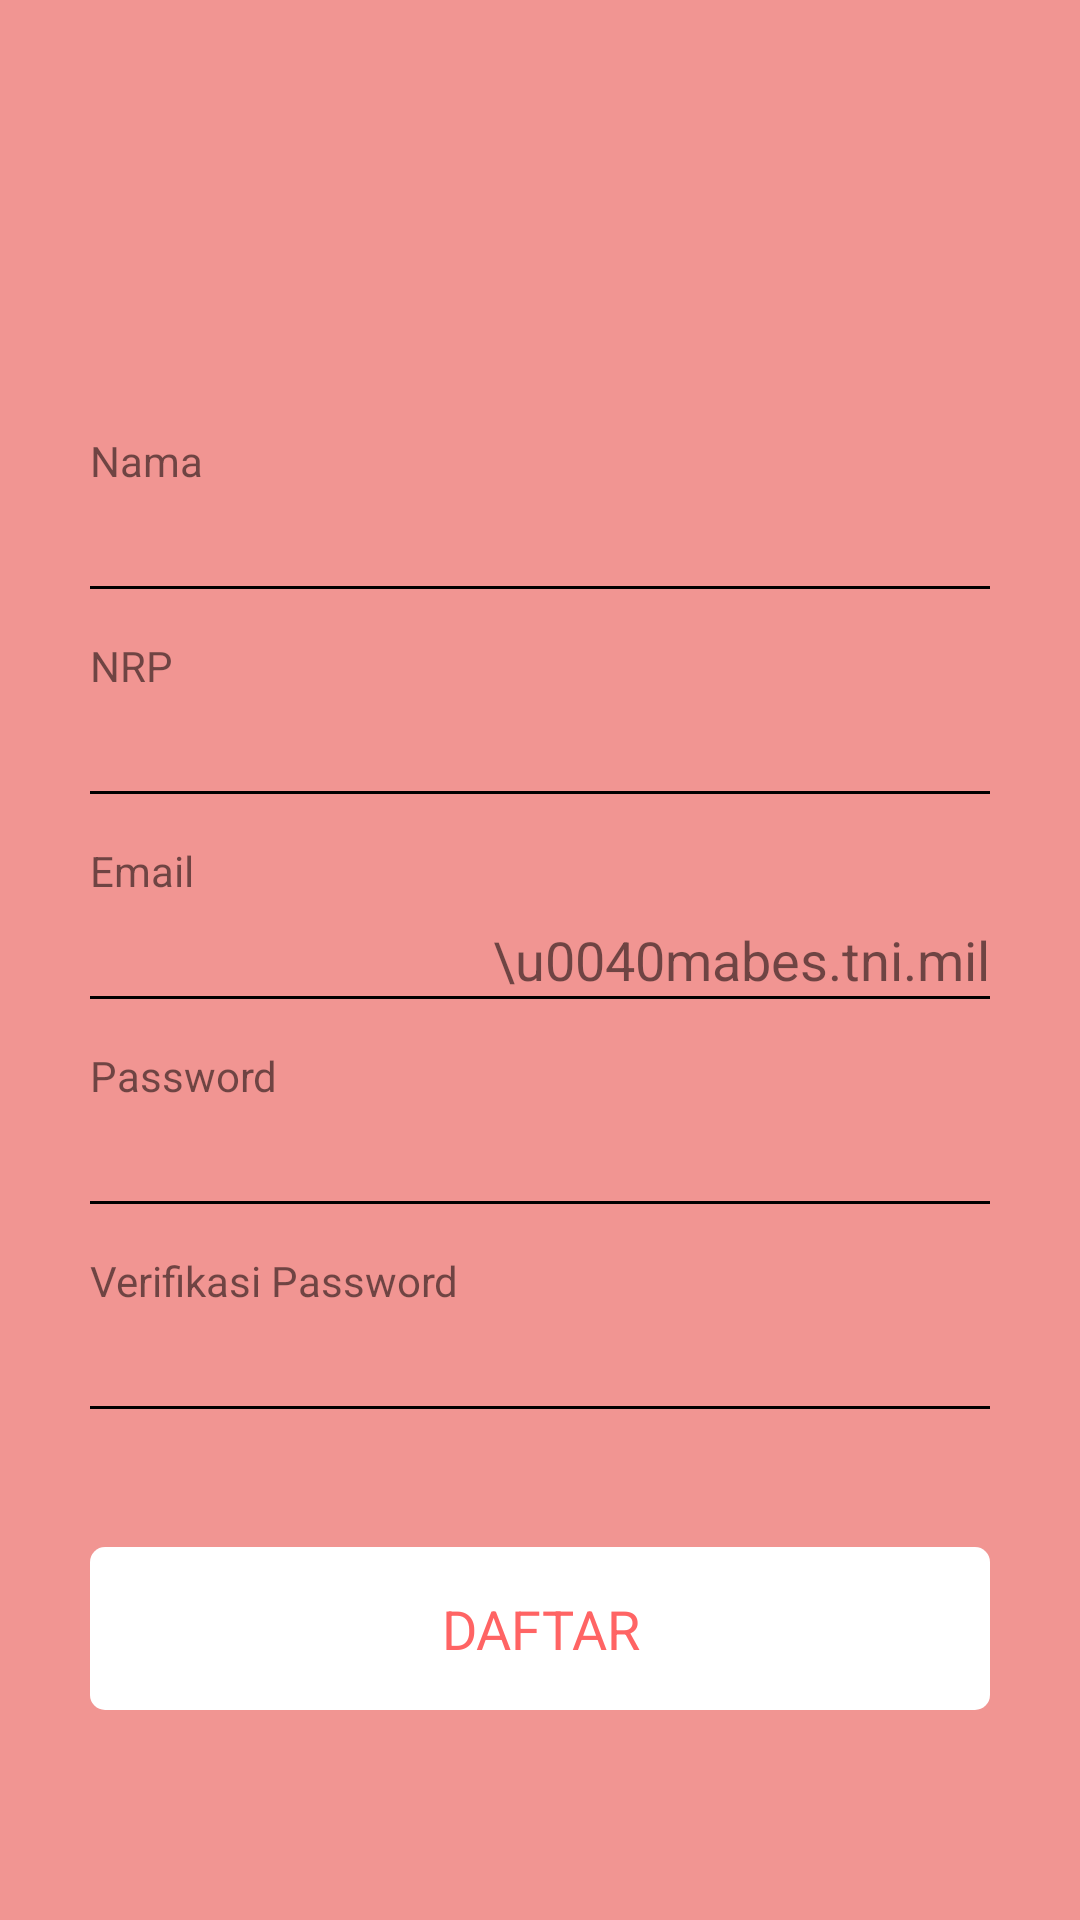

Layout XML and referenced resources for this Android screen:
<!-- AndroidManifest.xml: application theme AppThemeNoActioBar -->
<!-- res/layout/activity_register.xml -->
<LinearLayout xmlns:android="http://schemas.android.com/apk/res/android"
    xmlns:tools="http://schemas.android.com/tools"
    android:layout_width="match_parent"
    android:layout_height="match_parent"
    android:background="#99EC534E"
    tools:context="id.mil.tni.android.pendataananggota.activity.auth.LoginActivity">

    <ScrollView
        android:layout_width="match_parent"
        android:layout_height="wrap_content">

        <LinearLayout
            android:gravity="center"
            android:orientation="vertical"
            android:paddingLeft="@dimen/activity_horizontal_margin"
            android:paddingRight="@dimen/activity_horizontal_margin"
            android:paddingBottom="@dimen/activity_vertical_margin"
            android:layout_width="match_parent"
            android:layout_height="match_parent">

            <LinearLayout
                android:orientation="vertical"
                android:gravity="center"
                android:layout_width="match_parent"
                android:layout_height="wrap_content" >

                <ImageView
                    android:src="@drawable/mabes_tni_logo"
                    tools:ignore="ContentDescription"
                    android:layout_marginTop="24dp"
                    android:layout_marginLeft="10dp"
                    android:layout_marginRight="10dp"
                    android:layout_width="100dp"
                    android:layout_height="100dp" />

                


            </LinearLayout>


            <LinearLayout
                android:layout_marginTop="20dp"
                android:layout_marginLeft="14dp"
                android:layout_marginRight="14dp"
                android:orientation="vertical"
                android:gravity="center"
                android:layout_width="match_parent"
                android:layout_height="wrap_content" >

                <LinearLayout
                    android:layout_marginBottom="16dp"
                    android:orientation="vertical"
                    android:layout_width="match_parent"
                    android:layout_height="wrap_content">

                    <TextView
                        android:text="Nama"
                        android:layout_marginBottom="8dp"
                        android:layout_width="match_parent"
                        android:layout_height="wrap_content" />

                    <EditText
                        android:id="@+id/et_nama"
                        android:singleLine="true"
                        android:maxLines="1"
                        android:background="@null"
                        android:textSize="18sp"
                        android:inputType="textPassword"
                        android:layout_width="match_parent"
                        android:layout_height="wrap_content" />
                    <View
                        android:background="@android:color/black"
                        android:layout_width="match_parent"
                        android:layout_height="1dp"/>

                </LinearLayout>


                <LinearLayout
                    android:layout_marginBottom="16dp"
                    android:orientation="vertical"
                    android:layout_width="match_parent"
                    android:layout_height="wrap_content">

                    <TextView
                        android:text="NRP"
                        android:layout_marginBottom="8dp"
                        android:layout_width="match_parent"
                        android:layout_height="wrap_content" />

                    <EditText
                        android:id="@+id/et_nrp"
                        android:singleLine="true"
                        android:maxLines="1"
                        android:background="@null"
                        android:textSize="18sp"
                        android:inputType="textPassword"
                        android:layout_width="match_parent"
                        android:layout_height="wrap_content" />
                    <View
                        android:background="@android:color/black"
                        android:layout_width="match_parent"
                        android:layout_height="1dp"/>

                </LinearLayout>







                <LinearLayout
                    android:layout_marginBottom="16dp"
                    android:orientation="vertical"
                    android:layout_width="match_parent"
                    android:layout_height="wrap_content">

                    <TextView
                        android:text="Email"
                        android:layout_marginBottom="8dp"
                        android:layout_width="match_parent"
                        android:layout_height="wrap_content" />

                    <LinearLayout
                        android:orientation="horizontal"
                        android:layout_width="match_parent"
                        android:layout_height="wrap_content">

                        <EditText
                            android:id="@+id/et_email"
                            android:singleLine="true"
                            android:maxLines="1"
                            android:textSize="18sp"
                            android:background="@null"
                            android:layout_weight="1"
                            android:layout_width="0dp"
                            android:layout_height="wrap_content" />

                        <TextView
                            android:text="\u0040mabes.tni.mil"
                            android:textSize="18sp"
                            android:layout_width="wrap_content"
                            android:layout_height="wrap_content" />

                    </LinearLayout>

                    <View
                        android:background="@android:color/black"
                        android:layout_width="match_parent"
                        android:layout_height="1dp"/>

                </LinearLayout>






                <LinearLayout
                    android:layout_marginBottom="16dp"
                    android:orientation="vertical"
                    android:layout_width="match_parent"
                    android:layout_height="wrap_content">

                    <TextView
                        android:text="Password"
                        android:layout_marginBottom="8dp"
                        android:layout_width="match_parent"
                        android:layout_height="wrap_content" />

                    <EditText
                        android:id="@+id/et_password"
                        android:singleLine="true"
                        android:maxLines="1"
                        android:background="@null"
                        android:textSize="18sp"
                        android:inputType="textPassword"
                        android:layout_width="match_parent"
                        android:layout_height="wrap_content" />
                    <View
                        android:background="@android:color/black"
                        android:layout_width="match_parent"
                        android:layout_height="1dp"/>

                </LinearLayout>



                <LinearLayout
                    android:layout_marginBottom="16dp"
                    android:orientation="vertical"
                    android:layout_width="match_parent"
                    android:layout_height="wrap_content">

                    <TextView
                        android:text="Verifikasi Password"
                        android:layout_marginBottom="8dp"
                        android:layout_width="match_parent"
                        android:layout_height="wrap_content" />

                    <EditText
                        android:id="@+id/et_verif_password"
                        android:singleLine="true"
                        android:maxLines="1"
                        android:background="@null"
                        android:textSize="18sp"
                        android:inputType="textPassword"
                        android:layout_width="match_parent"
                        android:layout_height="wrap_content" />
                    <View
                        android:background="@android:color/black"
                        android:layout_width="match_parent"
                        android:layout_height="1dp"/>

                </LinearLayout>




                <LinearLayout
                    android:id="@+id/login"
                    android:background="@drawable/btn_reactangle_white"
                    android:layout_marginTop="30dp"
                    android:layout_marginBottom="30dp"
                    android:gravity="bottom"
                    android:layout_gravity="bottom"
                    android:layout_width="match_parent"
                    android:layout_height="wrap_content">

                    <TextView
                        android:text="DAFTAR"
                        android:gravity="center"
                        android:padding="10dp"
                        android:textSize="18sp"
                        android:textColor="#FF6464"
                        android:layout_width="match_parent"
                        android:layout_height="wrap_content" />

                </LinearLayout>

                <TextView
                    android:id="@+id/tv_daftar"
                    android:text="Sudah punya akun ? silahkan login."
                    android:visibility="gone"
                    android:layout_gravity="center"
                    android:layout_marginTop="40dp"
                    android:gravity="center"
                    android:textAllCaps="false"
                    android:textSize="16sp"
                    android:textStyle="italic"
                    android:textColor="#FFFFFF"
                    android:layout_width="wrap_content"
                    android:layout_height="wrap_content" />

            </LinearLayout>

        </LinearLayout>

    </ScrollView>


</LinearLayout>
<!-- resources referenced by this layout -->
<resources>
  <dimen name="activity_horizontal_margin">16dp</dimen>
  <dimen name="activity_vertical_margin">16dp</dimen>
  <!-- drawable btn_reactangle_white (drawable) -->
  <?xml version="1.0" encoding="UTF-8"?>
  <shape xmlns:android="http://schemas.android.com/apk/res/android"
      android:shape="rectangle">
      <gradient
          android:angle="90"
          android:startColor="#FFFFFF"
          android:endColor="#FFFFFF"
          android:type="linear" />
      <padding android:left="5dp"
          android:top="5dp"
          android:right="5dp"
          android:bottom="5dp"/>
      <corners android:bottomRightRadius="5dp"
          android:bottomLeftRadius="5dp"
          android:topLeftRadius="5dp"
          android:topRightRadius="5dp"/>
  </shape>
  <style name="AppThemeNoActioBar" parent="Theme.AppCompat.Light.NoActionBar">
          
          <item name="colorPrimary">@color/colorPrimary</item>
          <item name="colorPrimaryDark">@color/colorPrimaryDark</item>
          
          <item name="colorAccent">@color/colorBlack1</item>
      </style>
  <color name="colorPrimary">#FF6464</color>
  <color name="colorPrimaryDark">#FF6464</color>
  <color name="colorBlack1">#515050</color>
</resources>
